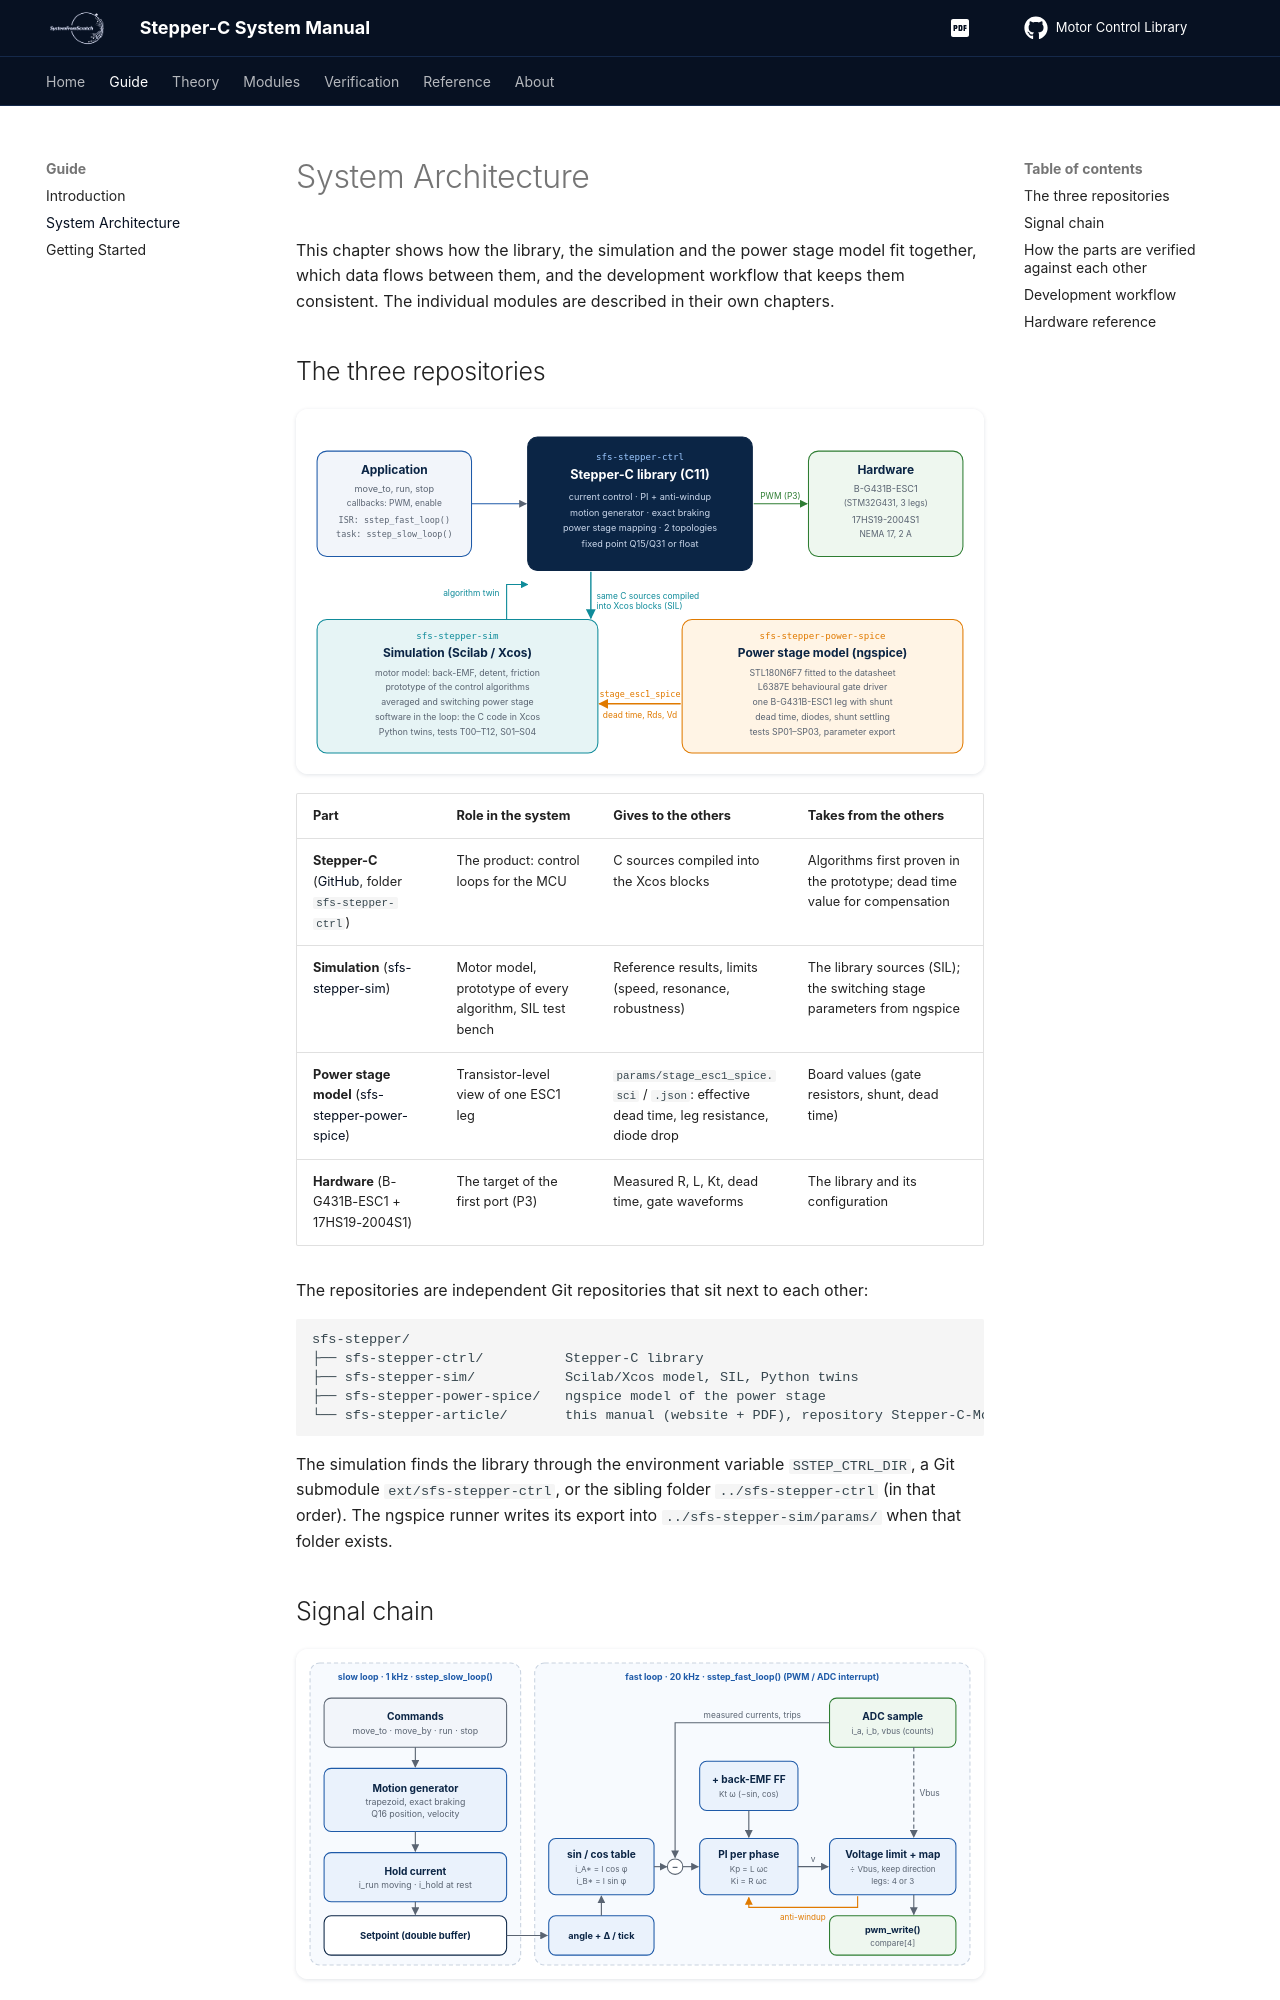

repository: SystemFromScratch-Articles/Stepper-C-Motor-Control-Library · page: system/index.html · generator: mkdocs

# System Architecture

This chapter shows how the library, the simulation and the power stage model fit
together, which data flows between them, and the development workflow that keeps them
consistent. The individual modules are described in their own chapters.

## The three repositories

![Stepper-C system: three repositories and the hardware](assets/images/system-architecture.svg)

| Part | Role in the system | Gives to the others | Takes from the others |
| --- | --- | --- | --- |
| **Stepper-C** ([GitHub](https://github.com/AntonVynohradov/Stepper-C), folder `sfs-stepper-ctrl`) | The product: control loops for the MCU | C sources compiled into the Xcos blocks | Algorithms first proven in the prototype; dead time value for compensation |
| **Simulation** ([sfs-stepper-sim](https://github.com/AntonVynohradov/sfs-stepper-sim)) | Motor model, prototype of every algorithm, SIL test bench | Reference results, limits (speed, resonance, robustness) | The library sources (SIL); the switching stage parameters from ngspice |
| **Power stage model** ([sfs-stepper-power-spice](https://github.com/AntonVynohradov/sfs-stepper-power-spice)) | Transistor-level view of one ESC1 leg | `params/stage_esc1_spice.sci` / `.json`: effective dead time, leg resistance, diode drop | Board values (gate resistors, shunt, dead time) |
| **Hardware** (B-G431B-ESC1 + 17HS19-2004S1) | The target of the first port (P3) | Measured R, L, Kt, dead time, gate waveforms | The library and its configuration |

The repositories are independent Git repositories that sit next to each other:

```text
sfs-stepper/
├── sfs-stepper-ctrl/          Stepper-C library
├── sfs-stepper-sim/           Scilab/Xcos model, SIL, Python twins
├── sfs-stepper-power-spice/   ngspice model of the power stage
└── sfs-stepper-article/       this manual (website + PDF), repository Stepper-C-Motor-Control-Library
```

The simulation finds the library through the environment variable `SSTEP_CTRL_DIR`, a
Git submodule `ext/sfs-stepper-ctrl`, or the sibling folder `../sfs-stepper-ctrl` (in
that order). The ngspice runner writes its export into `../sfs-stepper-sim/params/`
when that folder exists.
